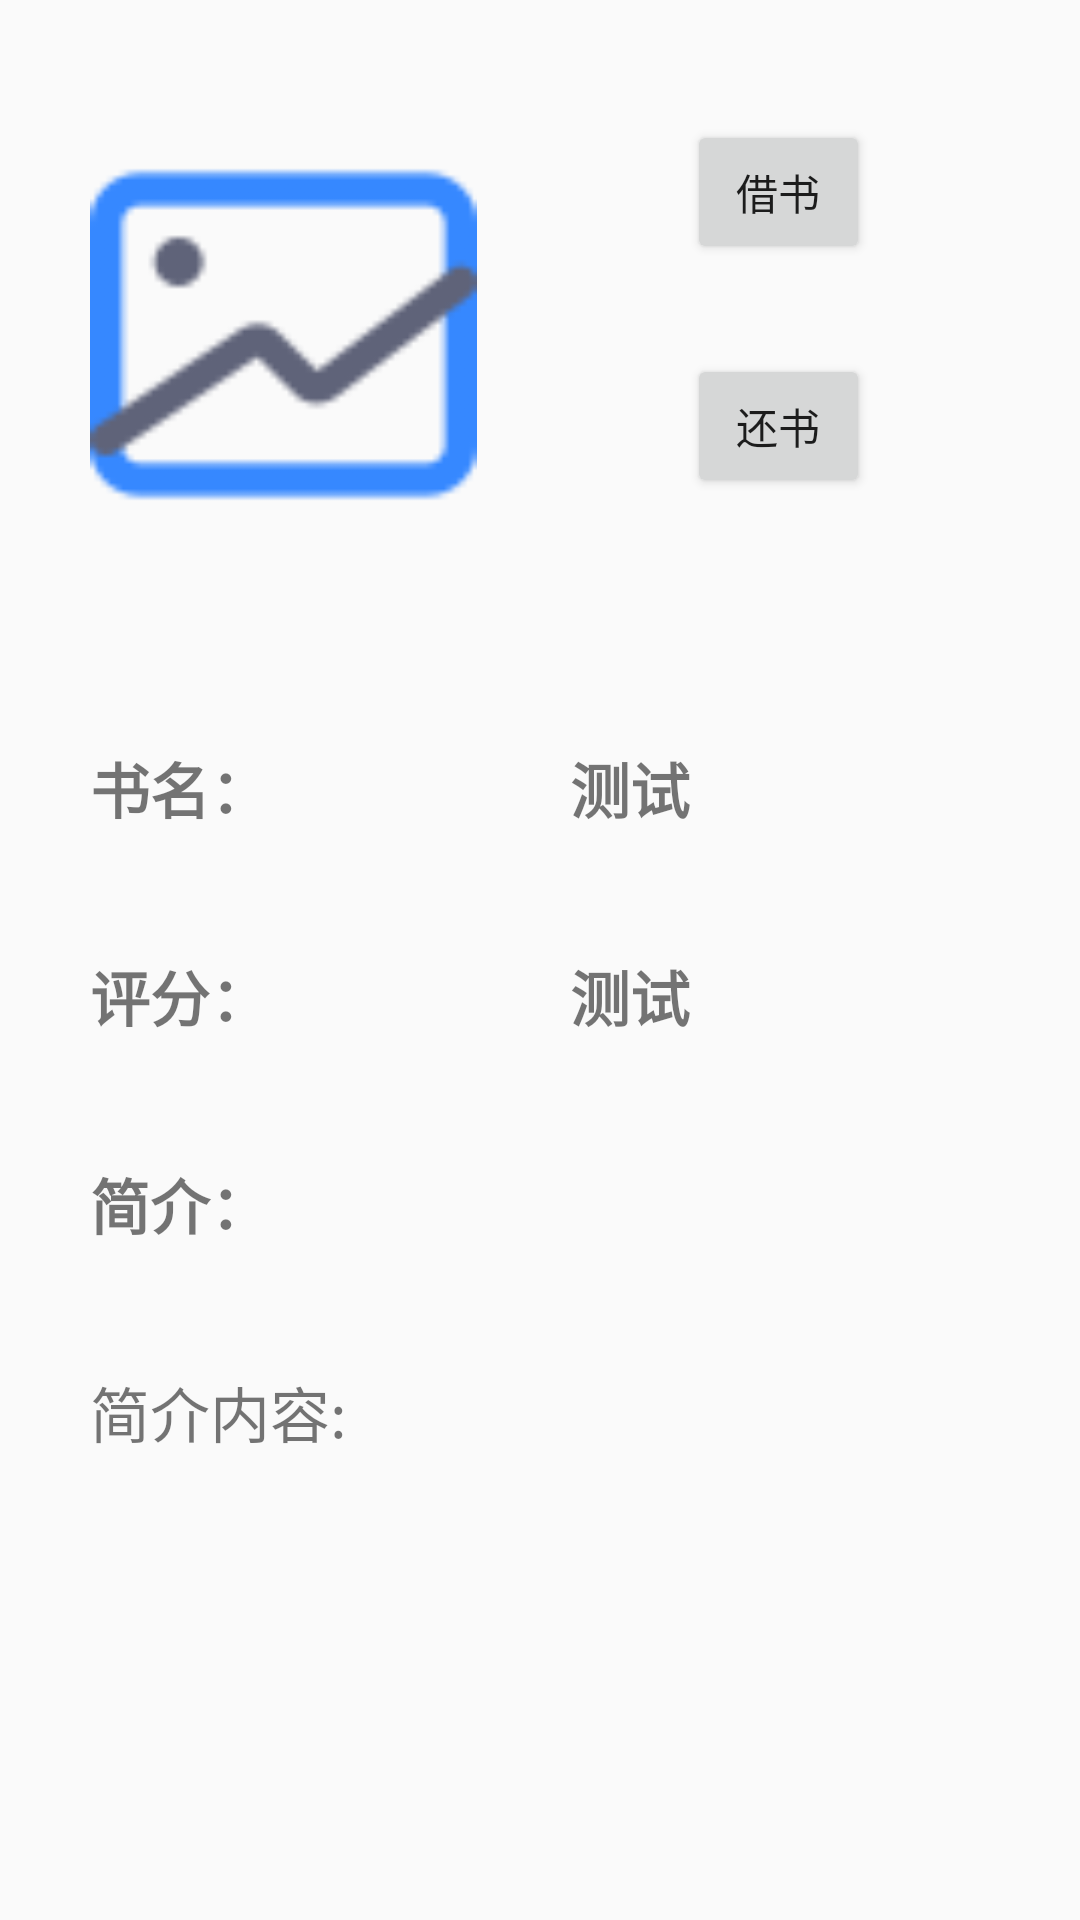

This screen was rendered from an Android layout file. Write that file and the resources it references.
<!-- AndroidManifest.xml: application theme AppTheme -->
<!-- res/layout/activity_details.xml -->
<?xml version="1.0" encoding="utf-8"?>
<ScrollView
    xmlns:android="http://schemas.android.com/apk/res/android"
    xmlns:app="http://schemas.android.com/apk/res-auto"
    xmlns:tools="http://schemas.android.com/tools"
    android:layout_width="fill_parent"
    android:layout_height="fill_parent"
    android:scrollbars="vertical"
    android:fadingEdge="vertical">

    <LinearLayout
        android:layout_width="match_parent"
        android:layout_height="match_parent"
        android:orientation="vertical"
        tools:context=".view.BookView">

        <LinearLayout
            android:layout_width="wrap_content"
            android:layout_height="wrap_content"
            android:orientation="horizontal">

            <ImageView
                android:id="@+id/imgweb"
                android:layout_width="129dp"
                android:layout_height="193dp"
                android:layout_marginLeft="30dp"
                android:layout_marginTop="15dp"
                android:src="@drawable/tupian" />

            <LinearLayout
                android:layout_width="wrap_content"
                android:layout_height="wrap_content"
                android:orientation="vertical">


                <Button
                android:id="@+id/borrow"
                android:layout_width="wrap_content"
                android:layout_height="wrap_content"
                android:layout_marginHorizontal="70dp"
                android:layout_marginTop="40dp"
                android:layout_marginRight="80dp"
                android:text="借书"
                />

            <Button
                android:id="@+id/returnbook"
                android:layout_width="wrap_content"
                android:layout_height="wrap_content"
                android:layout_marginHorizontal="70dp"
                android:layout_marginTop="30dp"
                android:layout_below="@+id/borrow"
                android:text="还书" />
            </LinearLayout>

        </LinearLayout>

        <LinearLayout
            android:layout_width="match_parent"
            android:layout_height="wrap_content"
            android:orientation="horizontal"
            >

            <TextView
                android:layout_width="wrap_content"
                android:layout_height="wrap_content"
                android:layout_marginLeft="30dp"
                android:layout_marginTop="40dp"
                android:text="书名："
                android:textStyle="bold"
                android:textSize="20dp"/>

            <TextView
                android:id="@+id/bk_name"
                android:layout_width="wrap_content"
                android:layout_height="wrap_content"
                android:layout_marginLeft="100dp"
                android:layout_marginTop="40dp"
                android:text="测试"
                android:textStyle="bold"
                android:textSize="20dp"/>


        </LinearLayout>

        <LinearLayout
            android:layout_width="match_parent"
            android:layout_height="wrap_content"
            android:orientation="horizontal"
            >

            <TextView
                android:layout_width="wrap_content"
                android:layout_height="wrap_content"
                android:layout_marginLeft="30dp"
                android:layout_marginTop="40dp"
                android:text="评分："
                android:textStyle="bold"
                android:textSize="20dp"/>

            <TextView
                android:id="@+id/bk_pingfen"
                android:layout_width="wrap_content"
                android:layout_height="wrap_content"
                android:layout_marginLeft="100dp"
                android:layout_marginTop="40dp"
                android:text="测试"
                android:textStyle="bold"
                android:textSize="20dp"/>


        </LinearLayout>

        <LinearLayout
            android:layout_width="match_parent"
            android:layout_height="wrap_content"
            android:orientation="vertical"
            >

            <TextView
                android:layout_width="wrap_content"
                android:layout_height="wrap_content"
                android:layout_marginLeft="30dp"
                android:layout_marginTop="40dp"
                android:text="简介："
                android:textStyle="bold"
                android:textSize="20dp"/>

            <TextView
                android:id="@+id/bk_jianjie"
                android:layout_width="wrap_content"
                android:layout_height="wrap_content"
                android:layout_marginLeft="30dp"
                android:layout_marginTop="40dp"
                android:text="简介内容:"
                android:textSize="20dp"/>

        </LinearLayout>

    </LinearLayout>

</ScrollView>
<!-- resources referenced by this layout -->
<resources>
  <!-- drawable tupian: png bitmap (drawable, 4094 bytes) -->
  <style name="AppTheme" parent="Theme.AppCompat.Light.DarkActionBar">
          
          <item name="colorPrimary">@color/colorPrimary</item>
          <item name="colorPrimaryDark">@color/colorPrimaryDark</item>
          <item name="colorAccent">@color/colorAccent</item>
      </style>
  <color name="colorPrimary">#3399ff</color>
  <color name="colorPrimaryDark">#87CEFA</color>
  <color name="colorAccent">#03DAC5</color>
</resources>
